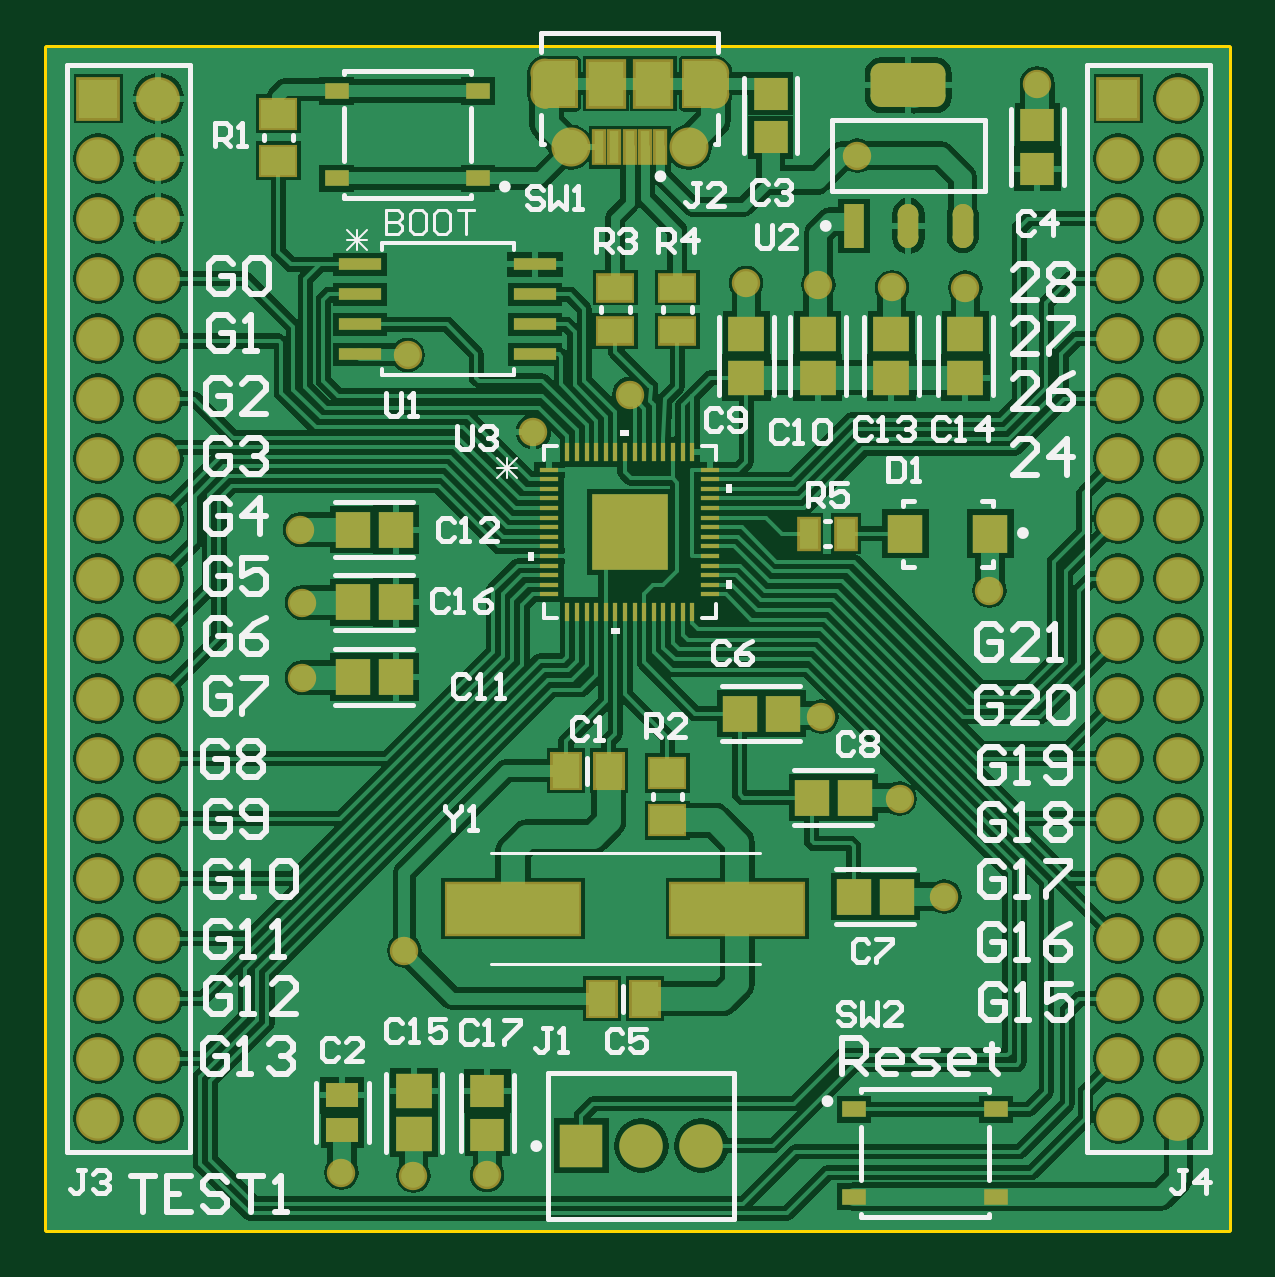
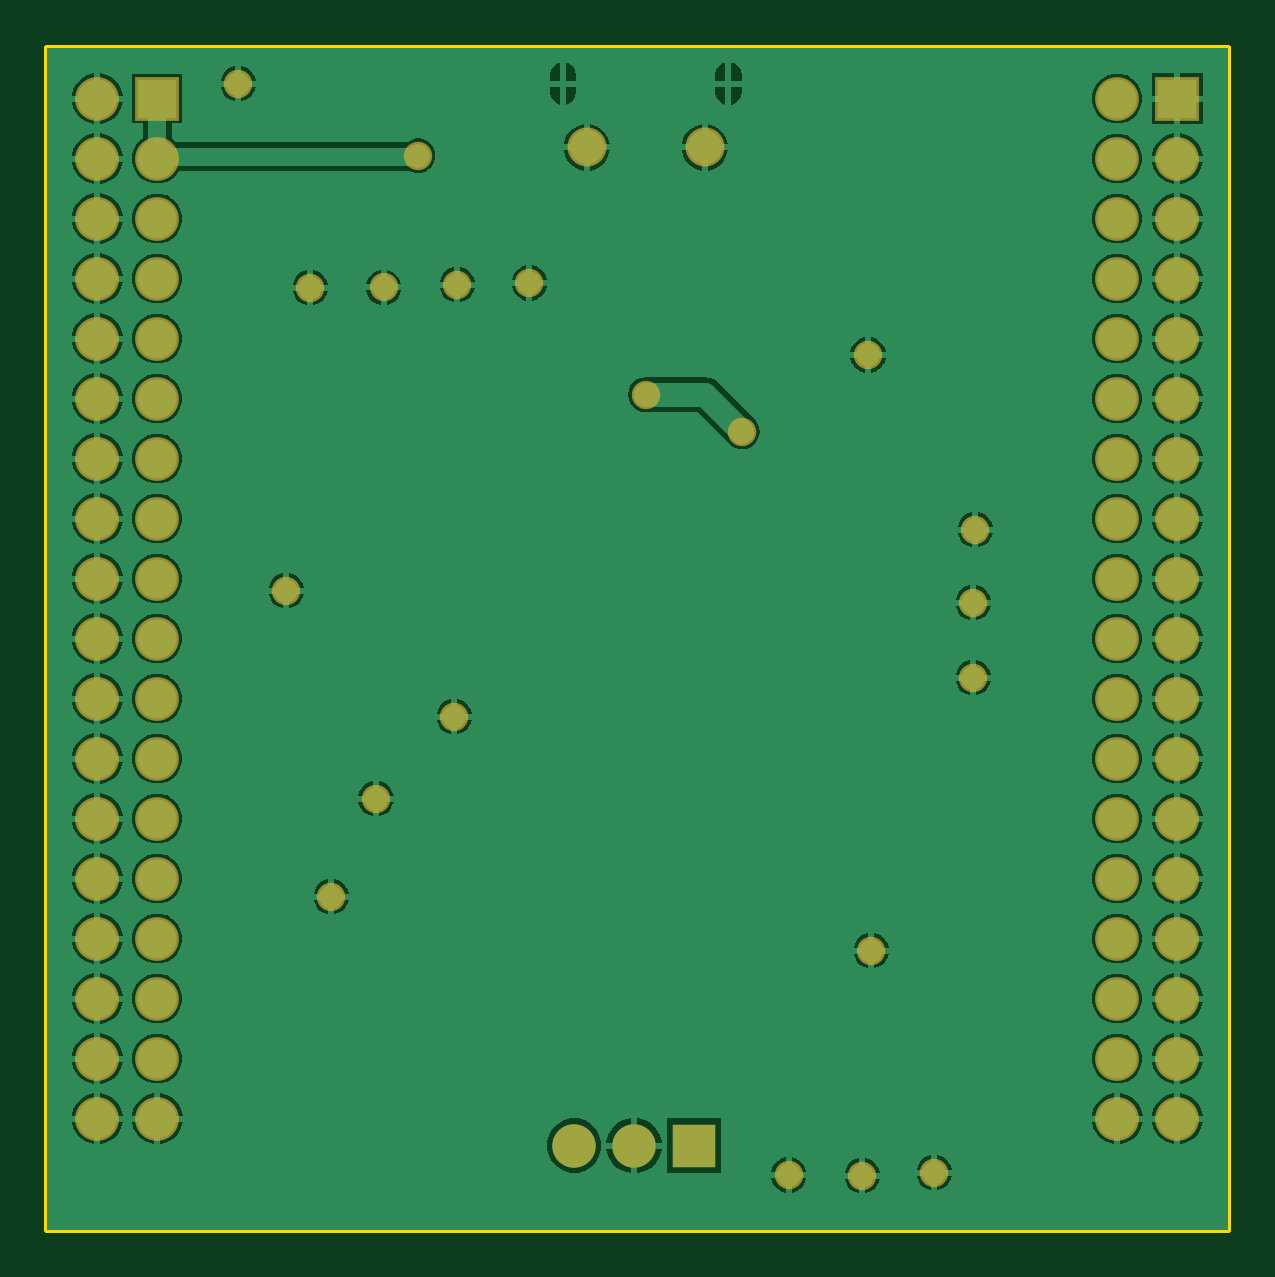
Circuit board: 7 layer files. Board 50.0 x 50.1 mm.
- bottom_copper: RP2040.GBL (57201 bytes)
- bottom_mask: RP2040.GBS (2424 bytes)
- outline: RP2040.GM1 (1271 bytes)
- top_copper: RP2040.GTL (82247 bytes)
- top_silk: RP2040.GTO (22597 bytes)
- paste: RP2040.GTP (5252 bytes)
- top_mask: RP2040.GTS (10075 bytes)

=== bottom_copper: RP2040.GBL (57201 bytes, source omitted) ===
=== bottom_mask: RP2040.GBS ===
G04*
G04 #@! TF.GenerationSoftware,Altium Limited,Altium Designer,23.2.1 (34)*
G04*
G04 Layer_Color=16711935*
%FSLAX44Y44*%
%MOMM*%
G71*
G04*
G04 #@! TF.SameCoordinates,E8D5E090-FEBE-4B84-8277-266302A2B947*
G04*
G04*
G04 #@! TF.FilePolarity,Negative*
G04*
G01*
G75*
%ADD46C,1.6532*%
%ADD47C,1.8532*%
%ADD48R,1.8532X1.8532*%
%ADD49C,1.8400*%
%ADD50R,1.8400X1.8400*%
%ADD51C,1.2032*%
D46*
X271540Y458140D02*
D03*
X221540D02*
D03*
D47*
X478790Y46990D02*
D03*
Y72390D02*
D03*
X453390Y46990D02*
D03*
Y72390D02*
D03*
X478790Y123190D02*
D03*
X453390D02*
D03*
X478790Y173990D02*
D03*
X453390D02*
D03*
X478790Y250190D02*
D03*
X453390D02*
D03*
X478790Y300990D02*
D03*
X453390D02*
D03*
X478790Y351790D02*
D03*
X453390D02*
D03*
X478790Y377190D02*
D03*
X453390D02*
D03*
X478790Y453390D02*
D03*
X453390D02*
D03*
X478790Y478790D02*
D03*
X453390Y427990D02*
D03*
X478790D02*
D03*
X453390Y402590D02*
D03*
X478790D02*
D03*
X453390Y326390D02*
D03*
X478790D02*
D03*
X453390Y275590D02*
D03*
X478790D02*
D03*
X453390Y224790D02*
D03*
X478790D02*
D03*
X453390Y199390D02*
D03*
X478790D02*
D03*
X453390Y148590D02*
D03*
X478790D02*
D03*
X453390Y97790D02*
D03*
X478790D02*
D03*
X46990Y46990D02*
D03*
Y72390D02*
D03*
X21590Y46990D02*
D03*
Y72390D02*
D03*
X46990Y123190D02*
D03*
X21590D02*
D03*
X46990Y173990D02*
D03*
X21590D02*
D03*
X46990Y250190D02*
D03*
X21590D02*
D03*
X46990Y300990D02*
D03*
X21590D02*
D03*
X46990Y351790D02*
D03*
X21590D02*
D03*
X46990Y377190D02*
D03*
X21590D02*
D03*
X46990Y453390D02*
D03*
X21590D02*
D03*
X46990Y478790D02*
D03*
X21590Y427990D02*
D03*
X46990D02*
D03*
X21590Y402590D02*
D03*
X46990D02*
D03*
X21590Y326390D02*
D03*
X46990D02*
D03*
X21590Y275590D02*
D03*
X46990D02*
D03*
X21590Y224790D02*
D03*
X46990D02*
D03*
X21590Y199390D02*
D03*
X46990D02*
D03*
X21590Y148590D02*
D03*
X46990D02*
D03*
X21590Y97790D02*
D03*
X46990D02*
D03*
D48*
X453390Y478790D02*
D03*
X21590D02*
D03*
D49*
X276860Y35560D02*
D03*
X251460D02*
D03*
D50*
X226060D02*
D03*
D51*
X342900Y454660D02*
D03*
X246604Y353468D02*
D03*
X205740Y337820D02*
D03*
X419100Y485140D02*
D03*
X151130Y118110D02*
D03*
X152516Y370223D02*
D03*
X388620Y398780D02*
D03*
X357565Y398845D02*
D03*
X326390Y400050D02*
D03*
X295797Y400727D02*
D03*
X398780Y270510D02*
D03*
X327660Y217170D02*
D03*
X360812Y182448D02*
D03*
X379730Y140970D02*
D03*
X186100Y23101D02*
D03*
X154940Y22860D02*
D03*
X124460Y24130D02*
D03*
X107950Y233680D02*
D03*
Y265430D02*
D03*
X107096Y296326D02*
D03*
M02*

=== outline: RP2040.GM1 ===
G04*
G04 #@! TF.GenerationSoftware,Altium Limited,Altium Designer,23.2.1 (34)*
G04*
G04 Layer_Color=16711935*
%FSLAX44Y44*%
%MOMM*%
G71*
G04*
G04 #@! TF.SameCoordinates,E8D5E090-FEBE-4B84-8277-266302A2B947*
G04*
G04*
G04 #@! TF.FilePolarity,Positive*
G04*
G01*
G75*
%ADD14C,0.2540*%
%ADD62C,0.1000*%
D14*
X500000Y0D02*
Y500000D01*
X0D02*
X500000D01*
X0Y0D02*
Y500000D01*
Y0D02*
X500000D01*
D62*
X201890Y499640D02*
X293540D01*
X318540Y500640D02*
Y497641D01*
X317040D01*
X316541Y498141D01*
Y499141D01*
X317040Y499640D01*
X318540D01*
X313542Y498141D02*
X314041Y497641D01*
X315041D01*
X315541Y498141D01*
Y500140D01*
X315041Y500640D01*
X314041D01*
X313542Y500140D01*
X312542Y497641D02*
Y500640D01*
X311042D01*
X310543Y500140D01*
Y499640D01*
X311042Y499141D01*
X312542D01*
X311042D01*
X310543Y498641D01*
Y498141D01*
X311042Y497641D01*
X312542D01*
X304545D02*
X306544D01*
Y500640D01*
X304545D01*
X306544Y499141D02*
X305544D01*
X303545Y497641D02*
Y500640D01*
X302045D01*
X301545Y500140D01*
Y498141D01*
X302045Y497641D01*
X303545D01*
X298546Y498141D02*
X299046Y497641D01*
X300046D01*
X300546Y498141D01*
Y500140D01*
X300046Y500640D01*
X299046D01*
X298546Y500140D01*
Y499141D01*
X299546D01*
X295547Y497641D02*
X297547D01*
Y500640D01*
X295547D01*
X297547Y499141D02*
X296547D01*
M02*

=== top_copper: RP2040.GTL (82247 bytes, source omitted) ===
=== top_silk: RP2040.GTO (22597 bytes, source omitted) ===
=== paste: RP2040.GTP ===
G04*
G04 #@! TF.GenerationSoftware,Altium Limited,Altium Designer,23.2.1 (34)*
G04*
G04 Layer_Color=8421504*
%FSLAX44Y44*%
%MOMM*%
G71*
G04*
G04 #@! TF.SameCoordinates,E8D5E090-FEBE-4B84-8277-266302A2B947*
G04*
G04*
G04 #@! TF.FilePolarity,Positive*
G04*
G01*
G75*
%ADD16C,0.5000*%
%ADD17R,0.8721X1.8596*%
G04:AMPARAMS|DCode=18|XSize=1.8596mm|YSize=0.8721mm|CornerRadius=0.4361mm|HoleSize=0mm|Usage=FLASHONLY|Rotation=90.000|XOffset=0mm|YOffset=0mm|HoleType=Round|Shape=RoundedRectangle|*
%AMROUNDEDRECTD18*
21,1,1.8596,0.0000,0,0,90.0*
21,1,0.9875,0.8721,0,0,90.0*
1,1,0.8721,0.0000,0.4938*
1,1,0.8721,0.0000,-0.4938*
1,1,0.8721,0.0000,-0.4938*
1,1,0.8721,0.0000,0.4938*
%
%ADD18ROUNDEDRECTD18*%
G04:AMPARAMS|DCode=19|XSize=1.8596mm|YSize=3.1721mm|CornerRadius=0.437mm|HoleSize=0mm|Usage=FLASHONLY|Rotation=90.000|XOffset=0mm|YOffset=0mm|HoleType=Round|Shape=RoundedRectangle|*
%AMROUNDEDRECTD19*
21,1,1.8596,2.2981,0,0,90.0*
21,1,0.9856,3.1721,0,0,90.0*
1,1,0.8740,1.1490,0.4928*
1,1,0.8740,1.1490,-0.4928*
1,1,0.8740,-1.1490,-0.4928*
1,1,0.8740,-1.1490,0.4928*
%
%ADD19ROUNDEDRECTD19*%
%ADD20R,1.0000X0.7000*%
%ADD21R,1.5000X1.9000*%
%ADD22R,0.4000X1.3500*%
%ADD23R,1.3562X1.0546*%
%ADD24R,1.4546X1.5562*%
%ADD25R,1.4621X1.3578*%
%ADD26R,1.4500X1.2000*%
%ADD27R,0.1778X0.8128*%
%ADD28R,1.1500X1.4500*%
%ADD29R,0.8000X1.2500*%
%ADD30R,1.5562X1.4546*%
%ADD31R,1.8288X0.5334*%
%ADD32R,0.0254X0.0254*%
%ADD33R,0.8128X0.1778*%
%ADD34R,5.6000X2.1000*%
%ADD35R,1.4500X1.0500*%
%ADD36R,1.5000X1.6000*%
G36*
X287540Y480640D02*
X282540D01*
Y489640D01*
X287540D01*
X287540Y480640D01*
D02*
G37*
G36*
X210540Y480640D02*
X205540D01*
X205540Y489640D01*
X210540D01*
Y480640D01*
D02*
G37*
G36*
X282540Y475640D02*
X269540D01*
Y494640D01*
X282540D01*
Y475640D01*
D02*
G37*
G36*
X223540D02*
X210540D01*
Y494640D01*
X223540D01*
Y475640D01*
D02*
G37*
G36*
X261542Y296280D02*
X247540D01*
Y310282D01*
X261542D01*
Y296280D01*
D02*
G37*
G36*
X245540D02*
X231538D01*
Y310282D01*
X245540D01*
Y296280D01*
D02*
G37*
G36*
X261542Y280278D02*
X247540D01*
Y294280D01*
X261542D01*
Y280278D01*
D02*
G37*
G36*
X245540D02*
X231538D01*
Y294280D01*
X245540D01*
Y280278D01*
D02*
G37*
D16*
X281940Y483067D02*
G03*
X281940Y478213I600J-2427D01*
G01*
D02*
G03*
X285040Y480640I600J2427D01*
G01*
D02*
G03*
X281940Y483067I-2500J0D01*
G01*
X211511Y478336D02*
G03*
X213040Y480640I-971J2304D01*
G01*
D02*
G03*
X211511Y482944I-2500J0D01*
G01*
D02*
G03*
X210820Y483124I-971J-2304D01*
G01*
X213040Y489640D02*
G03*
X213040Y489640I-2500J0D01*
G01*
X285040Y489640D02*
G03*
X285040Y489640I-2500J0D01*
G01*
X210820Y483124D02*
G03*
X210820Y478156I-280J-2484D01*
G01*
D02*
G03*
X211511Y478336I-280J2484D01*
G01*
D17*
X341490Y424897D02*
D03*
D18*
X364490D02*
D03*
X387490D02*
D03*
D19*
X364490Y484422D02*
D03*
D20*
X341475Y50885D02*
D03*
X401475D02*
D03*
X341475Y13885D02*
D03*
X401475D02*
D03*
X182400Y445050D02*
D03*
X122400D02*
D03*
X182400Y482050D02*
D03*
X122400D02*
D03*
D21*
X236540Y485140D02*
D03*
X256540D02*
D03*
D22*
X233540Y458140D02*
D03*
X240040D02*
D03*
X246540D02*
D03*
X253040D02*
D03*
X259540D02*
D03*
D23*
X124900Y56788D02*
D03*
Y42272D02*
D03*
D24*
X147688Y265541D02*
D03*
X129172D02*
D03*
X341262Y140970D02*
D03*
X359778D02*
D03*
X323482Y182880D02*
D03*
X341998D02*
D03*
X129172Y296326D02*
D03*
X147688D02*
D03*
X129172Y233977D02*
D03*
X147688D02*
D03*
X293002Y218440D02*
D03*
X311518D02*
D03*
D25*
X186261Y58802D02*
D03*
Y40258D02*
D03*
X419100Y449198D02*
D03*
Y467742D02*
D03*
X306229Y462368D02*
D03*
Y480912D02*
D03*
D26*
X97790Y472440D02*
D03*
Y452440D02*
D03*
X262507Y173310D02*
D03*
Y193310D02*
D03*
D27*
X260764Y261244D02*
D03*
X220124Y329316D02*
D03*
X224188D02*
D03*
X228252D02*
D03*
X232316D02*
D03*
X236380D02*
D03*
X240444D02*
D03*
X244508D02*
D03*
X248572D02*
D03*
X252636D02*
D03*
X256700D02*
D03*
X260764D02*
D03*
X264828D02*
D03*
X268892D02*
D03*
X272956D02*
D03*
Y261244D02*
D03*
X268892D02*
D03*
X264828D02*
D03*
X256700D02*
D03*
X252636D02*
D03*
X248572D02*
D03*
X244508D02*
D03*
X240444D02*
D03*
X236380D02*
D03*
X232316D02*
D03*
X228252D02*
D03*
X224188D02*
D03*
X220124D02*
D03*
D28*
X234840Y97790D02*
D03*
X252840D02*
D03*
X219600Y194310D02*
D03*
X237600D02*
D03*
D29*
X338200Y294640D02*
D03*
X322200D02*
D03*
D30*
X388622Y379196D02*
D03*
Y360680D02*
D03*
X357299Y379196D02*
D03*
Y360680D02*
D03*
X155208Y40272D02*
D03*
Y58788D02*
D03*
X326085Y379196D02*
D03*
Y360680D02*
D03*
X295910Y379196D02*
D03*
Y360680D02*
D03*
D31*
X132483Y408580D02*
D03*
Y395880D02*
D03*
Y383180D02*
D03*
Y370480D02*
D03*
X206397D02*
D03*
Y383180D02*
D03*
Y395880D02*
D03*
Y408580D02*
D03*
D32*
X246540Y295280D02*
D03*
D33*
X280576Y321696D02*
D03*
Y317632D02*
D03*
Y313568D02*
D03*
Y309504D02*
D03*
Y305440D02*
D03*
Y301376D02*
D03*
Y297312D02*
D03*
Y293248D02*
D03*
Y289184D02*
D03*
Y285120D02*
D03*
Y281056D02*
D03*
Y276992D02*
D03*
Y272928D02*
D03*
Y268864D02*
D03*
X212504D02*
D03*
Y272928D02*
D03*
Y276992D02*
D03*
Y281056D02*
D03*
Y285120D02*
D03*
Y289184D02*
D03*
Y293248D02*
D03*
Y297312D02*
D03*
Y301376D02*
D03*
Y305440D02*
D03*
Y309504D02*
D03*
Y313568D02*
D03*
Y317632D02*
D03*
Y321696D02*
D03*
D34*
X197100Y135890D02*
D03*
X292100D02*
D03*
D35*
X240442Y398780D02*
D03*
Y380280D02*
D03*
X266700Y398780D02*
D03*
Y380280D02*
D03*
D36*
X363220Y294640D02*
D03*
X399220D02*
D03*
M02*

=== top_mask: RP2040.GTS (10075 bytes, source omitted) ===
